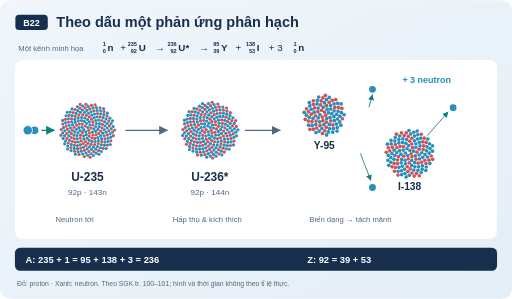
t = 0.00 s
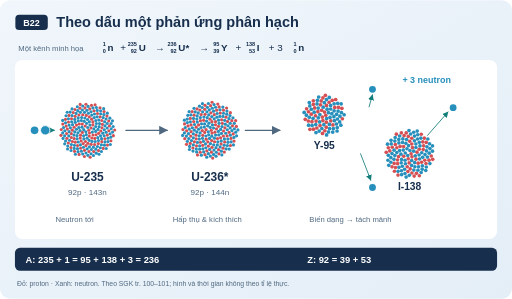
t = 0.90 s
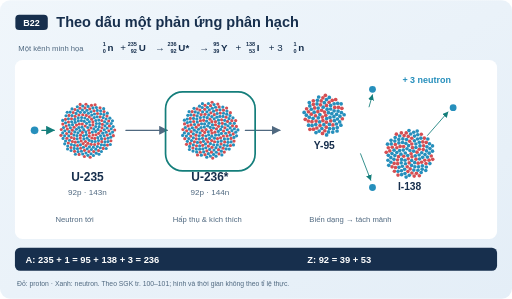
t = 1.86 s
t = 2.90 s: frame unchanged from t = 1.86 s, image omitted
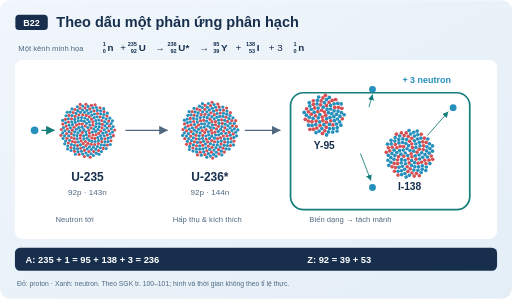
t = 3.93 s
t = 4.97 s: frame unchanged from t = 3.93 s, image omitted

The animated SVG that drew these frames (rendered in a browser with its animation timeline set to each time). Animation: 4 SMIL elements (animate=3,animateMotion=1); one cycle of 6.00 s, repeats indefinitely.

<svg xmlns="http://www.w3.org/2000/svg" viewBox="0 0 1200 700" role="img" aria-labelledby="title desc"><title id="title">Theo dấu một phản ứng phân hạch</title><desc id="desc"> Đỏ: proton · Xanh: neutron. Theo SGK tr. 100–101; hình và thời gian không theo tỉ lệ thực.</desc><defs><marker id="arrow" viewBox="0 0 10 10" refX="9" refY="5" markerWidth="7" markerHeight="7" orient="auto-start-reverse"><path d="M 0 0 L 10 5 L 0 10 z" fill="context-stroke"/></marker><linearGradient id="bg" x2="1" y2="1"><stop stop-color="#f0f6fb"/><stop offset="1" stop-color="#e4eef7"/></linearGradient></defs><style>@media(prefers-reduced-motion:reduce){.motion-guide{display:none}}</style><g font-family="Arial, sans-serif"><rect x="0" y="0" width="1200" height="700" rx="24" fill="url(#bg)" stroke="none"/><rect x="36" y="34" width="76" height="36" rx="9" fill="#172f4d" stroke="none"/><text x="74" y="60" font-size="21" fill="#fff" font-weight="700" text-anchor="middle">B22</text><text x="132" y="62" font-size="34" fill="#172f4d" font-weight="700" text-anchor="start">Theo dấu một phản ứng phân hạch</text><text x="40" y="103" font-size="19" fill="#506980" font-weight="400" text-anchor="start"></text><rect x="35" y="140" width="1130" height="420" rx="18" fill="#fff" stroke="none"/><circle cx="207.95" cy="305.0" r="3.67" fill="#d54f53" opacity="1"/><circle cx="222.18" cy="323.94" r="3.67" fill="#d54f53" opacity="1"/><circle cx="201.5" cy="340.86" r="3.67" fill="#d54f53" opacity="1"/><circle cx="169.63" cy="331.31" r="3.67" fill="#d54f53" opacity="1"/><circle cx="155.08" cy="295.16" r="3.67" fill="#d54f53" opacity="1"/><circle cx="175.66" cy="256.29" r="3.67" fill="#d54f53" opacity="1"/><circle cx="222.92" cy="245.36" r="3.67" fill="#d54f53" opacity="1"/><circle cx="215.27" cy="322.93" r="3.67" fill="#d54f53" opacity="1"/><circle cx="194.9" cy="336.14" r="3.67" fill="#d54f53" opacity="1"/><circle cx="167.22" cy="322.01" r="3.67" fill="#d54f53" opacity="1"/><circle cx="160.45" cy="285.59" r="3.67" fill="#d54f53" opacity="1"/><circle cx="187.45" cy="253.05" r="3.67" fill="#d54f53" opacity="1"/><circle cx="234.41" cy="252.21" r="3.67" fill="#d54f53" opacity="1"/><circle cx="209.24" cy="318.51" r="3.67" fill="#d54f53" opacity="1"/><circle cx="190.3" cy="330.08" r="3.67" fill="#d54f53" opacity="1"/><circle cx="167.22" cy="312.92" r="3.67" fill="#d54f53" opacity="1"/><circle cx="167.59" cy="277.88" r="3.67" fill="#d54f53" opacity="1"/><circle cx="199.24" cy="252.59" r="3.67" fill="#d54f53" opacity="1"/><circle cx="243.79" cy="261.18" r="3.67" fill="#d54f53" opacity="1"/><circle cx="268.79" cy="304.23" r="3.67" fill="#d54f53" opacity="1"/><circle cx="188.11" cy="323.26" r="3.67" fill="#d54f53" opacity="1"/><circle cx="169.45" cy="304.65" r="3.67" fill="#d54f53" opacity="1"/><circle cx="175.96" cy="272.36" r="3.67" fill="#d54f53" opacity="1"/><circle cx="210.4" cy="254.76" r="3.67" fill="#d54f53" opacity="1"/><circle cx="250.71" cy="271.69" r="3.67" fill="#d54f53" opacity="1"/><circle cx="265.7" cy="317.58" r="3.67" fill="#d54f53" opacity="1"/><circle cx="188.74" cy="316.31" r="3.67" fill="#d54f53" opacity="1"/><circle cx="173.62" cy="297.78" r="3.67" fill="#d54f53" opacity="1"/><circle cx="184.96" cy="269.22" r="3.67" fill="#d54f53" opacity="1"/><circle cx="220.33" cy="259.26" r="3.67" fill="#d54f53" opacity="1"/><circle cx="254.92" cy="283.1" r="3.67" fill="#d54f53" opacity="1"/><circle cx="259.89" cy="329.56" r="3.67" fill="#d54f53" opacity="1"/><circle cx="193.11" cy="309.91" r="3.67" fill="#d54f53" opacity="1"/><circle cx="179.27" cy="292.81" r="3.67" fill="#d54f53" opacity="1"/><circle cx="193.94" cy="268.49" r="3.67" fill="#d54f53" opacity="1"/><circle cx="228.56" cy="265.69" r="3.67" fill="#d54f53" opacity="1"/><circle cx="256.38" cy="294.75" r="3.67" fill="#d54f53" opacity="1"/><circle cx="251.8" cy="339.64" r="3.67" fill="#d54f53" opacity="1"/><circle cx="211.32" cy="368.21" r="3.67" fill="#d54f53" opacity="1"/><circle cx="185.9" cy="290.2" r="3.67" fill="#d54f53" opacity="1"/><circle cx="202.28" cy="270.05" r="3.67" fill="#d54f53" opacity="1"/><circle cx="234.7" cy="273.51" r="3.67" fill="#d54f53" opacity="1"/><circle cx="255.18" cy="305.98" r="3.67" fill="#d54f53" opacity="1"/><circle cx="241.97" cy="347.39" r="3.67" fill="#d54f53" opacity="1"/><circle cx="197.81" cy="366.29" r="3.67" fill="#d54f53" opacity="1"/><circle cx="192.89" cy="290.49" r="3.67" fill="#d54f53" opacity="1"/><circle cx="209.37" cy="273.65" r="3.67" fill="#d54f53" opacity="1"/><circle cx="238.54" cy="282.15" r="3.67" fill="#d54f53" opacity="1"/><circle cx="251.55" cy="316.19" r="3.67" fill="#d54f53" opacity="1"/><circle cx="231.02" cy="352.54" r="3.67" fill="#d54f53" opacity="1"/><circle cx="185.43" cy="361.56" r="3.67" fill="#d54f53" opacity="1"/><circle cx="199.73" cy="294.85" r="3.67" fill="#d54f53" opacity="1"/><circle cx="214.68" cy="278.89" r="3.67" fill="#d54f53" opacity="1"/><circle cx="239.98" cy="290.96" r="3.67" fill="#d54f53" opacity="1"/><circle cx="245.88" cy="324.86" r="3.67" fill="#d54f53" opacity="1"/><circle cx="219.61" cy="354.97" r="3.67" fill="#d54f53" opacity="1"/><circle cx="174.74" cy="354.39" r="3.67" fill="#d54f53" opacity="1"/><circle cx="142.86" cy="316.77" r="3.67" fill="#d54f53" opacity="1"/><circle cx="217.67" cy="285.29" r="3.67" fill="#d54f53" opacity="1"/><circle cx="239.08" cy="299.31" r="3.67" fill="#d54f53" opacity="1"/><circle cx="238.65" cy="331.59" r="3.67" fill="#d54f53" opacity="1"/><circle cx="208.39" cy="354.72" r="3.67" fill="#d54f53" opacity="1"/><circle cx="166.22" cy="345.31" r="3.67" fill="#d54f53" opacity="1"/><circle cx="143.6" cy="303.21" r="3.67" fill="#d54f53" opacity="1"/><circle cx="217.73" cy="292.33" r="3.67" fill="#d54f53" opacity="1"/><circle cx="236.06" cy="306.59" r="3.67" fill="#d54f53" opacity="1"/><circle cx="230.42" cy="336.08" r="3.67" fill="#d54f53" opacity="1"/><circle cx="197.98" cy="351.99" r="3.67" fill="#d54f53" opacity="1"/><circle cx="160.19" cy="334.9" r="3.67" fill="#d54f53" opacity="1"/><circle cx="147.23" cy="290.52" r="3.67" fill="#d54f53" opacity="1"/><circle cx="213.26" cy="299.74" r="3.67" fill="#d54f53" opacity="1"/><circle cx="231.25" cy="312.19" r="3.67" fill="#d54f53" opacity="1"/><circle cx="221.83" cy="338.2" r="3.67" fill="#d54f53" opacity="1"/><circle cx="188.93" cy="347.1" r="3.67" fill="#d54f53" opacity="1"/><circle cx="156.81" cy="323.8" r="3.67" fill="#d54f53" opacity="1"/><circle cx="153.42" cy="279.31" r="3.67" fill="#d54f53" opacity="1"/><circle cx="187.92" cy="244.39" r="3.67" fill="#d54f53" opacity="1"/><circle cx="225.07" cy="315.55" r="3.67" fill="#d54f53" opacity="1"/><circle cx="213.52" cy="337.96" r="3.67" fill="#d54f53" opacity="1"/><circle cx="181.68" cy="340.5" r="3.67" fill="#d54f53" opacity="1"/><circle cx="156.11" cy="312.67" r="3.67" fill="#d54f53" opacity="1"/><circle cx="161.7" cy="270.09" r="3.67" fill="#d54f53" opacity="1"/><circle cx="201.44" cy="243.96" r="3.67" fill="#d54f53" opacity="1"/><circle cx="217.97" cy="315.93" r="3.67" fill="#d54f53" opacity="1"/><circle cx="206.11" cy="335.52" r="3.67" fill="#d54f53" opacity="1"/><circle cx="176.58" cy="332.74" r="3.67" fill="#d54f53" opacity="1"/><circle cx="157.95" cy="302.13" r="3.67" fill="#d54f53" opacity="1"/><circle cx="171.5" cy="263.23" r="3.67" fill="#d54f53" opacity="1"/><circle cx="214.33" cy="246.48" r="3.67" fill="#d54f53" opacity="1"/><circle cx="209.75" cy="311.2" r="3.67" fill="#d54f53" opacity="1"/><circle cx="200.24" cy="331.14" r="3.67" fill="#d54f53" opacity="1"/><circle cx="173.8" cy="324.42" r="3.67" fill="#d54f53" opacity="1"/><circle cx="162.03" cy="292.77" r="3.67" fill="#268fbc" opacity="1"/><circle cx="182.21" cy="258.94" r="3.67" fill="#268fbc" opacity="1"/><circle cx="225.97" cy="251.65" r="3.67" fill="#268fbc" opacity="1"/><circle cx="263.62" cy="282.78" r="3.67" fill="#268fbc" opacity="1"/><circle cx="196.55" cy="325.2" r="3.67" fill="#268fbc" opacity="1"/><circle cx="173.39" cy="316.19" r="3.67" fill="#268fbc" opacity="1"/><circle cx="167.96" cy="285.07" r="3.67" fill="#268fbc" opacity="1"/><circle cx="193.17" cy="257.31" r="3.67" fill="#268fbc" opacity="1"/><circle cx="235.81" cy="259.07" r="3.67" fill="#268fbc" opacity="1"/><circle cx="265.21" cy="296.15" r="3.67" fill="#268fbc" opacity="1"/><circle cx="195.86" cy="318.01" r="3.67" fill="#268fbc" opacity="1"/><circle cx="175.27" cy="308.71" r="3.67" fill="#268fbc" opacity="1"/><circle cx="175.22" cy="279.4" r="3.67" fill="#268fbc" opacity="1"/><circle cx="203.75" cy="258.25" r="3.67" fill="#268fbc" opacity="1"/><circle cx="243.45" cy="268.2" r="3.67" fill="#268fbc" opacity="1"/><circle cx="263.82" cy="309.16" r="3.67" fill="#268fbc" opacity="1"/><circle cx="201.23" cy="308.45" r="3.67" fill="#268fbc" opacity="1"/><circle cx="179.21" cy="302.61" r="3.67" fill="#268fbc" opacity="1"/><circle cx="183.21" cy="276.0" r="3.67" fill="#268fbc" opacity="1"/><circle cx="213.35" cy="261.51" r="3.67" fill="#268fbc" opacity="1"/><circle cx="248.6" cy="278.45" r="3.67" fill="#268fbc" opacity="1"/><circle cx="259.68" cy="321.14" r="3.67" fill="#268fbc" opacity="1"/><circle cx="232.14" cy="361.21" r="3.67" fill="#268fbc" opacity="1"/><circle cx="184.92" cy="298.59" r="3.67" fill="#268fbc" opacity="1"/><circle cx="191.3" cy="274.97" r="3.67" fill="#268fbc" opacity="1"/><circle cx="221.45" cy="266.74" r="3.67" fill="#268fbc" opacity="1"/><circle cx="251.13" cy="289.16" r="3.67" fill="#268fbc" opacity="1"/><circle cx="253.17" cy="331.53" r="3.67" fill="#268fbc" opacity="1"/><circle cx="219.01" cy="363.93" r="3.67" fill="#268fbc" opacity="1"/><circle cx="192.23" cy="297.6" r="3.67" fill="#268fbc" opacity="1"/><circle cx="198.83" cy="276.28" r="3.67" fill="#268fbc" opacity="1"/><circle cx="227.64" cy="273.45" r="3.67" fill="#268fbc" opacity="1"/><circle cx="251.09" cy="299.71" r="3.67" fill="#268fbc" opacity="1"/><circle cx="244.77" cy="339.87" r="3.67" fill="#268fbc" opacity="1"/><circle cx="206.0" cy="363.66" r="3.67" fill="#268fbc" opacity="1"/><circle cx="158.39" cy="348.75" r="3.67" fill="#268fbc" opacity="1"/><circle cx="205.12" cy="279.78" r="3.67" fill="#268fbc" opacity="1"/><circle cx="231.63" cy="281.08" r="3.67" fill="#268fbc" opacity="1"/><circle cx="248.66" cy="309.48" r="3.67" fill="#268fbc" opacity="1"/><circle cx="235.06" cy="345.83" r="3.67" fill="#268fbc" opacity="1"/><circle cx="193.77" cy="360.58" r="3.67" fill="#268fbc" opacity="1"/><circle cx="151.62" cy="336.8" r="3.67" fill="#268fbc" opacity="1"/><circle cx="209.44" cy="285.25" r="3.67" fill="#268fbc" opacity="1"/><circle cx="233.25" cy="288.99" r="3.67" fill="#268fbc" opacity="1"/><circle cx="244.15" cy="317.91" r="3.67" fill="#268fbc" opacity="1"/><circle cx="224.66" cy="349.25" r="3.67" fill="#268fbc" opacity="1"/><circle cx="182.91" cy="355.01" r="3.67" fill="#268fbc" opacity="1"/><circle cx="147.79" cy="324.02" r="3.67" fill="#268fbc" opacity="1"/><circle cx="210.73" cy="292.75" r="3.67" fill="#268fbc" opacity="1"/><circle cx="232.5" cy="296.52" r="3.67" fill="#268fbc" opacity="1"/><circle cx="238.02" cy="324.57" r="3.67" fill="#268fbc" opacity="1"/><circle cx="214.22" cy="350.08" r="3.67" fill="#268fbc" opacity="1"/><circle cx="173.94" cy="347.4" r="3.67" fill="#268fbc" opacity="1"/><circle cx="146.94" cy="311.09" r="3.67" fill="#268fbc" opacity="1"/><circle cx="157.54" cy="262.57" r="3.67" fill="#268fbc" opacity="1"/><circle cx="229.44" cy="302.98" r="3.67" fill="#268fbc" opacity="1"/><circle cx="230.8" cy="329.1" r="3.67" fill="#268fbc" opacity="1"/><circle cx="204.36" cy="348.48" r="3.67" fill="#268fbc" opacity="1"/><circle cx="167.21" cy="338.29" r="3.67" fill="#268fbc" opacity="1"/><circle cx="148.95" cy="298.7" r="3.67" fill="#268fbc" opacity="1"/><circle cx="168.82" cy="254.83" r="3.67" fill="#268fbc" opacity="1"/><circle cx="224.19" cy="307.58" r="3.67" fill="#268fbc" opacity="1"/><circle cx="223.11" cy="331.3" r="3.67" fill="#268fbc" opacity="1"/><circle cx="195.66" cy="344.71" r="3.67" fill="#268fbc" opacity="1"/><circle cx="162.96" cy="328.28" r="3.67" fill="#268fbc" opacity="1"/><circle cx="153.55" cy="287.47" r="3.67" fill="#268fbc" opacity="1"/><circle cx="181.17" cy="249.94" r="3.67" fill="#268fbc" opacity="1"/><circle cx="216.43" cy="309.18" r="3.67" fill="#268fbc" opacity="1"/><circle cx="215.62" cy="331.08" r="3.67" fill="#268fbc" opacity="1"/><circle cx="188.59" cy="339.19" r="3.67" fill="#268fbc" opacity="1"/><circle cx="161.26" cy="318.02" r="3.67" fill="#268fbc" opacity="1"/><circle cx="160.33" cy="277.94" r="3.67" fill="#268fbc" opacity="1"/><circle cx="193.91" cy="247.99" r="3.67" fill="#268fbc" opacity="1"/><circle cx="242.95" cy="254.23" r="3.67" fill="#268fbc" opacity="1"/><circle cx="209.03" cy="328.46" r="3.67" fill="#268fbc" opacity="1"/><circle cx="183.56" cy="332.41" r="3.67" fill="#268fbc" opacity="1"/><circle cx="162.03" cy="308.14" r="3.67" fill="#268fbc" opacity="1"/><circle cx="168.79" cy="270.51" r="3.67" fill="#268fbc" opacity="1"/><circle cx="206.37" cy="248.93" r="3.67" fill="#268fbc" opacity="1"/><circle cx="251.6" cy="264.75" r="3.67" fill="#268fbc" opacity="1"/><circle cx="204.15" cy="323.42" r="3.67" fill="#268fbc" opacity="1"/><circle cx="180.81" cy="324.99" r="3.67" fill="#268fbc" opacity="1"/><circle cx="165.05" cy="299.23" r="3.67" fill="#268fbc" opacity="1"/><circle cx="178.34" cy="265.46" r="3.67" fill="#268fbc" opacity="1"/><circle cx="217.88" cy="252.53" r="3.67" fill="#268fbc" opacity="1"/><circle cx="257.51" cy="276.59" r="3.67" fill="#268fbc" opacity="1"/><circle cx="202.24" cy="315.28" r="3.67" fill="#268fbc" opacity="1"/><circle cx="180.5" cy="317.57" r="3.67" fill="#268fbc" opacity="1"/><circle cx="169.94" cy="291.81" r="3.67" fill="#268fbc" opacity="1"/><circle cx="188.35" cy="262.92" r="3.67" fill="#268fbc" opacity="1"/><circle cx="227.91" cy="258.44" r="3.67" fill="#268fbc" opacity="1"/><circle cx="260.53" cy="289.06" r="3.67" fill="#268fbc" opacity="1"/><circle cx="258.65" cy="338.22" r="3.67" fill="#268fbc" opacity="1"/><circle cx="182.7" cy="310.88" r="3.67" fill="#268fbc" opacity="1"/><circle cx="176.24" cy="286.31" r="3.67" fill="#268fbc" opacity="1"/><circle cx="198.18" cy="262.87" r="3.67" fill="#268fbc" opacity="1"/><circle cx="235.98" cy="266.18" r="3.67" fill="#268fbc" opacity="1"/><circle cx="260.67" cy="301.48" r="3.67" fill="#268fbc" opacity="1"/><circle cx="248.96" cy="347.7" r="3.67" fill="#268fbc" opacity="1"/><circle cx="187.55" cy="305.72" r="3.67" fill="#268fbc" opacity="1"/><circle cx="183.37" cy="283.05" r="3.67" fill="#268fbc" opacity="1"/><circle cx="207.23" cy="265.13" r="3.67" fill="#268fbc" opacity="1"/><circle cx="241.77" cy="275.21" r="3.67" fill="#268fbc" opacity="1"/><circle cx="258.08" cy="313.2" r="3.67" fill="#268fbc" opacity="1"/><circle cx="237.73" cy="354.58" r="3.67" fill="#268fbc" opacity="1"/><circle cx="196.28" cy="303.46" r="3.67" fill="#268fbc" opacity="1"/><circle cx="190.68" cy="282.24" r="3.67" fill="#268fbc" opacity="1"/><circle cx="214.95" cy="269.37" r="3.67" fill="#268fbc" opacity="1"/><circle cx="245.12" cy="284.9" r="3.67" fill="#268fbc" opacity="1"/><circle cx="253.07" cy="323.63" r="3.67" fill="#268fbc" opacity="1"/><circle cx="225.63" cy="358.64" r="3.67" fill="#268fbc" opacity="1"/><circle cx="176.72" cy="361.11" r="3.67" fill="#268fbc" opacity="1"/><circle cx="197.46" cy="284.03" r="3.67" fill="#268fbc" opacity="1"/><circle cx="220.86" cy="275.17" r="3.67" fill="#268fbc" opacity="1"/><circle cx="245.97" cy="294.62" r="3.67" fill="#268fbc" opacity="1"/><circle cx="246.08" cy="332.27" r="3.67" fill="#268fbc" opacity="1"/><circle cx="213.33" cy="359.84" r="3.67" fill="#268fbc" opacity="1"/><circle cx="166.49" cy="352.31" r="3.67" fill="#268fbc" opacity="1"/><circle cx="202.89" cy="288.7" r="3.67" fill="#268fbc" opacity="1"/><circle cx="224.61" cy="281.96" r="3.67" fill="#268fbc" opacity="1"/><circle cx="244.48" cy="303.75" r="3.67" fill="#268fbc" opacity="1"/><circle cx="237.63" cy="338.76" r="3.67" fill="#268fbc" opacity="1"/><circle cx="201.5" cy="358.27" r="3.67" fill="#268fbc" opacity="1"/><circle cx="158.7" cy="341.76" r="3.67" fill="#268fbc" opacity="1"/><circle cx="205.58" cy="298.42" r="3.67" fill="#268fbc" opacity="1"/><circle cx="225.9" cy="289.14" r="3.67" fill="#268fbc" opacity="1"/><circle cx="240.89" cy="311.71" r="3.67" fill="#268fbc" opacity="1"/><circle cx="228.32" cy="342.87" r="3.67" fill="#268fbc" opacity="1"/><circle cx="190.74" cy="354.19" r="3.67" fill="#268fbc" opacity="1"/><circle cx="153.64" cy="330.11" r="3.67" fill="#268fbc" opacity="1"/><circle cx="146.89" cy="281.83" r="3.67" fill="#268fbc" opacity="1"/><circle cx="224.51" cy="295.99" r="3.67" fill="#268fbc" opacity="1"/><circle cx="235.63" cy="317.99" r="3.67" fill="#268fbc" opacity="1"/><circle cx="218.78" cy="344.52" r="3.67" fill="#268fbc" opacity="1"/><circle cx="181.59" cy="348.0" r="3.67" fill="#268fbc" opacity="1"/><circle cx="151.41" cy="318.02" r="3.67" fill="#268fbc" opacity="1"/><circle cx="154.74" cy="270.93" r="3.67" fill="#268fbc" opacity="1"/><circle cx="219.98" cy="301.71" r="3.67" fill="#268fbc" opacity="1"/><circle cx="229.19" cy="322.18" r="3.67" fill="#268fbc" opacity="1"/><circle cx="209.64" cy="343.78" r="3.67" fill="#268fbc" opacity="1"/><circle cx="174.46" cy="340.18" r="3.67" fill="#268fbc" opacity="1"/><circle cx="151.96" cy="306.16" r="3.67" fill="#268fbc" opacity="1"/><circle cx="164.54" cy="262.31" r="3.67" fill="#268fbc" opacity="1"/><circle cx="81" cy="305" r="9" fill="#268fbc" opacity="1"/><path d="M 98 305 L 127 305" stroke="#147e7b" stroke-width="3" fill="none" stroke-linecap="round" marker-end="url(#arrow)"/><text x="205" y="425" font-size="28" fill="#172f4d" font-weight="700" text-anchor="middle">U-235</text><text x="205" y="457" font-size="19" fill="#506980" font-weight="400" text-anchor="middle">92p · 143n</text><path d="M 295 305 L 392 305" stroke="#506980" stroke-width="3" fill="none" stroke-linecap="round" marker-end="url(#arrow)"/><circle cx="495.04" cy="305.0" r="3.78" fill="#d54f53" opacity="1"/><circle cx="509.68" cy="324.49" r="3.78" fill="#d54f53" opacity="1"/><circle cx="488.4" cy="341.91" r="3.78" fill="#d54f53" opacity="1"/><circle cx="455.6" cy="332.07" r="3.78" fill="#d54f53" opacity="1"/><circle cx="440.63" cy="294.88" r="3.78" fill="#d54f53" opacity="1"/><circle cx="461.81" cy="254.88" r="3.78" fill="#d54f53" opacity="1"/><circle cx="510.44" cy="243.63" r="3.78" fill="#d54f53" opacity="1"/><circle cx="496.57" cy="284.68" r="3.78" fill="#d54f53" opacity="1"/><circle cx="521.07" cy="288.53" r="3.78" fill="#d54f53" opacity="1"/><circle cx="532.29" cy="318.29" r="3.78" fill="#d54f53" opacity="1"/><circle cx="512.24" cy="350.53" r="3.78" fill="#d54f53" opacity="1"/><circle cx="469.27" cy="356.47" r="3.78" fill="#d54f53" opacity="1"/><circle cx="433.13" cy="324.57" r="3.78" fill="#d54f53" opacity="1"/><circle cx="479.76" cy="310.05" r="3.78" fill="#d54f53" opacity="1"/><circle cx="465.53" cy="292.45" r="3.78" fill="#d54f53" opacity="1"/><circle cx="480.62" cy="267.43" r="3.78" fill="#d54f53" opacity="1"/><circle cx="516.24" cy="264.55" r="3.78" fill="#d54f53" opacity="1"/><circle cx="544.88" cy="294.45" r="3.78" fill="#d54f53" opacity="1"/><circle cx="540.16" cy="340.64" r="3.78" fill="#d54f53" opacity="1"/><circle cx="498.5" cy="370.04" r="3.78" fill="#d54f53" opacity="1"/><circle cx="496.15" cy="329.14" r="3.78" fill="#d54f53" opacity="1"/><circle cx="469.93" cy="333.21" r="3.78" fill="#d54f53" opacity="1"/><circle cx="447.78" cy="308.23" r="3.78" fill="#d54f53" opacity="1"/><circle cx="454.74" cy="269.5" r="3.78" fill="#d54f53" opacity="1"/><circle cx="493.41" cy="247.3" r="3.78" fill="#d54f53" opacity="1"/><circle cx="539.95" cy="263.58" r="3.78" fill="#d54f53" opacity="1"/><circle cx="505.1" cy="291.97" r="3.78" fill="#d54f53" opacity="1"/><circle cx="523.96" cy="306.63" r="3.78" fill="#d54f53" opacity="1"/><circle cx="518.16" cy="336.98" r="3.78" fill="#d54f53" opacity="1"/><circle cx="484.77" cy="353.35" r="3.78" fill="#d54f53" opacity="1"/><circle cx="445.89" cy="335.77" r="3.78" fill="#d54f53" opacity="1"/><circle cx="432.55" cy="290.1" r="3.78" fill="#d54f53" opacity="1"/><circle cx="483.03" cy="303.41" r="3.78" fill="#d54f53" opacity="1"/><circle cx="477.26" cy="281.58" r="3.78" fill="#d54f53" opacity="1"/><circle cx="502.24" cy="268.34" r="3.78" fill="#d54f53" opacity="1"/><circle cx="533.28" cy="284.32" r="3.78" fill="#d54f53" opacity="1"/><circle cx="541.47" cy="324.17" r="3.78" fill="#d54f53" opacity="1"/><circle cx="513.23" cy="360.2" r="3.78" fill="#d54f53" opacity="1"/><circle cx="462.9" cy="362.74" r="3.78" fill="#d54f53" opacity="1"/><circle cx="483.3" cy="325.78" r="3.78" fill="#d54f53" opacity="1"/><circle cx="459.48" cy="316.52" r="3.78" fill="#d54f53" opacity="1"/><circle cx="453.88" cy="284.49" r="3.78" fill="#d54f53" opacity="1"/><circle cx="479.83" cy="255.93" r="3.78" fill="#d54f53" opacity="1"/><circle cx="523.71" cy="257.74" r="3.78" fill="#d54f53" opacity="1"/><circle cx="553.96" cy="295.9" r="3.78" fill="#d54f53" opacity="1"/><circle cx="507.42" cy="301.61" r="3.78" fill="#d54f53" opacity="1"/><circle cx="516.89" cy="322.68" r="3.78" fill="#d54f53" opacity="1"/><circle cx="496.78" cy="344.9" r="3.78" fill="#d54f53" opacity="1"/><circle cx="460.57" cy="341.2" r="3.78" fill="#d54f53" opacity="1"/><circle cx="437.42" cy="306.19" r="3.78" fill="#d54f53" opacity="1"/><circle cx="450.36" cy="261.07" r="3.78" fill="#d54f53" opacity="1"/><circle cx="496.97" cy="239.26" r="3.78" fill="#d54f53" opacity="1"/><circle cx="492.13" cy="279.04" r="3.78" fill="#d54f53" opacity="1"/><circle cx="519.4" cy="280.39" r="3.78" fill="#d54f53" opacity="1"/><circle cx="536.93" cy="309.61" r="3.78" fill="#d54f53" opacity="1"/><circle cx="522.93" cy="347.02" r="3.78" fill="#d54f53" opacity="1"/><circle cx="480.44" cy="362.2" r="3.78" fill="#d54f53" opacity="1"/><circle cx="437.07" cy="337.73" r="3.78" fill="#d54f53" opacity="1"/><circle cx="475.27" cy="316.64" r="3.78" fill="#d54f53" opacity="1"/><circle cx="459.7" cy="297.57" r="3.78" fill="#d54f53" opacity="1"/><circle cx="471.37" cy="268.18" r="3.78" fill="#d54f53" opacity="1"/><circle cx="507.78" cy="257.93" r="3.78" fill="#d54f53" opacity="1"/><circle cx="543.37" cy="282.47" r="3.78" fill="#d54f53" opacity="1"/><circle cx="548.49" cy="330.27" r="3.78" fill="#d54f53" opacity="1"/><circle cx="503.77" cy="309.3" r="3.78" fill="#d54f53" opacity="1"/><circle cx="502.93" cy="331.84" r="3.78" fill="#d54f53" opacity="1"/><circle cx="475.12" cy="340.18" r="3.78" fill="#d54f53" opacity="1"/><circle cx="446.99" cy="318.4" r="3.78" fill="#d54f53" opacity="1"/><circle cx="446.03" cy="277.15" r="3.78" fill="#d54f53" opacity="1"/><circle cx="480.59" cy="246.34" r="3.78" fill="#d54f53" opacity="1"/><circle cx="531.06" cy="252.76" r="3.78" fill="#d54f53" opacity="1"/><circle cx="505.04" cy="284.72" r="3.78" fill="#d54f53" opacity="1"/><circle cx="527.07" cy="299.15" r="3.78" fill="#d54f53" opacity="1"/><circle cx="526.62" cy="332.36" r="3.78" fill="#d54f53" opacity="1"/><circle cx="495.49" cy="356.17" r="3.78" fill="#d54f53" opacity="1"/><circle cx="452.1" cy="346.48" r="3.78" fill="#d54f53" opacity="1"/><circle cx="428.81" cy="303.15" r="3.78" fill="#d54f53" opacity="1"/><circle cx="474.04" cy="305.74" r="3.78" fill="#d54f53" opacity="1"/><circle cx="469.74" cy="282.41" r="3.78" fill="#d54f53" opacity="1"/><circle cx="494.3" cy="263.97" r="3.78" fill="#d54f53" opacity="1"/><circle cx="529.84" cy="274.35" r="3.78" fill="#d54f53" opacity="1"/><circle cx="546.62" cy="313.44" r="3.78" fill="#d54f53" opacity="1"/><circle cx="525.69" cy="356.02" r="3.78" fill="#d54f53" opacity="1"/><circle cx="496.89" cy="311.38" r="3.78" fill="#d54f53" opacity="1"/><circle cx="487.11" cy="331.9" r="3.78" fill="#d54f53" opacity="1"/><circle cx="459.89" cy="324.99" r="3.78" fill="#d54f53" opacity="1"/><circle cx="447.78" cy="292.42" r="3.78" fill="#d54f53" opacity="1"/><circle cx="468.55" cy="257.61" r="3.78" fill="#d54f53" opacity="1"/><circle cx="513.58" cy="250.1" r="3.78" fill="#d54f53" opacity="1"/><circle cx="552.33" cy="282.14" r="3.78" fill="#d54f53" opacity="1"/><circle cx="512.08" cy="295.72" r="3.78" fill="#d54f53" opacity="1"/><circle cx="523.52" cy="318.37" r="3.78" fill="#d54f53" opacity="1"/><circle cx="506.18" cy="345.67" r="3.78" fill="#268fbc" opacity="1"/><circle cx="467.91" cy="349.25" r="3.78" fill="#268fbc" opacity="1"/><circle cx="436.85" cy="318.39" r="3.78" fill="#268fbc" opacity="1"/><circle cx="440.28" cy="269.94" r="3.78" fill="#268fbc" opacity="1"/><circle cx="478.86" cy="297.38" r="3.78" fill="#268fbc" opacity="1"/><circle cx="485.65" cy="275.45" r="3.78" fill="#268fbc" opacity="1"/><circle cx="515.3" cy="272.54" r="3.78" fill="#268fbc" opacity="1"/><circle cx="539.43" cy="299.56" r="3.78" fill="#268fbc" opacity="1"/><circle cx="532.93" cy="340.88" r="3.78" fill="#268fbc" opacity="1"/><circle cx="493.03" cy="365.37" r="3.78" fill="#268fbc" opacity="1"/><circle cx="444.03" cy="350.02" r="3.78" fill="#268fbc" opacity="1"/><circle cx="474.62" cy="323.79" r="3.78" fill="#268fbc" opacity="1"/><circle cx="455.42" cy="304.64" r="3.78" fill="#268fbc" opacity="1"/><circle cx="462.12" cy="271.41" r="3.78" fill="#268fbc" opacity="1"/><circle cx="497.55" cy="253.3" r="3.78" fill="#268fbc" opacity="1"/><circle cx="539.03" cy="270.73" r="3.78" fill="#268fbc" opacity="1"/><circle cx="554.47" cy="317.94" r="3.78" fill="#268fbc" opacity="1"/><circle cx="511.74" cy="307.66" r="3.78" fill="#268fbc" opacity="1"/><circle cx="510.64" cy="332.06" r="3.78" fill="#268fbc" opacity="1"/><circle cx="482.39" cy="345.87" r="3.78" fill="#268fbc" opacity="1"/><circle cx="448.74" cy="328.96" r="3.78" fill="#268fbc" opacity="1"/><circle cx="439.05" cy="286.97" r="3.78" fill="#268fbc" opacity="1"/><circle cx="467.48" cy="248.34" r="3.78" fill="#268fbc" opacity="1"/><circle cx="486.58" cy="294.56" r="3.78" fill="#268fbc" opacity="1"/><circle cx="501.96" cy="278.13" r="3.78" fill="#268fbc" opacity="1"/><circle cx="527.99" cy="290.55" r="3.78" fill="#268fbc" opacity="1"/><circle cx="534.07" cy="325.44" r="3.78" fill="#268fbc" opacity="1"/><circle cx="507.04" cy="356.42" r="3.78" fill="#268fbc" opacity="1"/><circle cx="460.87" cy="355.83" r="3.78" fill="#268fbc" opacity="1"/><circle cx="428.05" cy="317.11" r="3.78" fill="#268fbc" opacity="1"/><circle cx="469.06" cy="311.05" r="3.78" fill="#268fbc" opacity="1"/><circle cx="462.4" cy="285.77" r="3.78" fill="#268fbc" opacity="1"/><circle cx="484.98" cy="261.65" r="3.78" fill="#268fbc" opacity="1"/><circle cx="523.88" cy="265.06" r="3.78" fill="#268fbc" opacity="1"/><circle cx="549.28" cy="301.38" r="3.78" fill="#268fbc" opacity="1"/><circle cx="537.24" cy="348.94" r="3.78" fill="#268fbc" opacity="1"/><circle cx="505.34" cy="316.25" r="3.78" fill="#268fbc" opacity="1"/><circle cx="493.15" cy="336.4" r="3.78" fill="#268fbc" opacity="1"/><circle cx="462.75" cy="333.55" r="3.78" fill="#268fbc" opacity="1"/><circle cx="443.58" cy="302.05" r="3.78" fill="#268fbc" opacity="1"/><circle cx="457.53" cy="262.01" r="3.78" fill="#268fbc" opacity="1"/><circle cx="501.6" cy="244.78" r="3.78" fill="#268fbc" opacity="1"/><circle cx="492.59" cy="298.23" r="3.78" fill="#268fbc" opacity="1"/><circle cx="513.51" cy="288.68" r="3.78" fill="#268fbc" opacity="1"/><circle cx="528.94" cy="311.91" r="3.78" fill="#268fbc" opacity="1"/><circle cx="516.0" cy="343.97" r="3.78" fill="#268fbc" opacity="1"/><circle cx="477.33" cy="355.62" r="3.78" fill="#268fbc" opacity="1"/><circle cx="439.15" cy="330.84" r="3.78" fill="#268fbc" opacity="1"/><circle cx="432.21" cy="281.16" r="3.78" fill="#268fbc" opacity="1"/><circle cx="471.33" cy="298.41" r="3.78" fill="#268fbc" opacity="1"/><circle cx="477.9" cy="274.1" r="3.78" fill="#268fbc" opacity="1"/><circle cx="508.93" cy="265.63" r="3.78" fill="#268fbc" opacity="1"/><circle cx="539.48" cy="288.7" r="3.78" fill="#268fbc" opacity="1"/><circle cx="541.57" cy="332.3" r="3.78" fill="#268fbc" opacity="1"/><circle cx="506.42" cy="365.64" r="3.78" fill="#268fbc" opacity="1"/><circle cx="496.36" cy="318.9" r="3.78" fill="#268fbc" opacity="1"/><circle cx="476.87" cy="330.81" r="3.78" fill="#268fbc" opacity="1"/><circle cx="453.12" cy="313.15" r="3.78" fill="#268fbc" opacity="1"/><circle cx="453.5" cy="277.09" r="3.78" fill="#268fbc" opacity="1"/><circle cx="486.08" cy="251.07" r="3.78" fill="#268fbc" opacity="1"/><circle cx="531.92" cy="259.91" r="3.78" fill="#268fbc" opacity="1"/><circle cx="557.64" cy="304.2" r="3.78" fill="#268fbc" opacity="1"/><circle cx="517.15" cy="302.92" r="3.78" fill="#268fbc" opacity="1"/><circle cx="518.55" cy="329.8" r="3.78" fill="#268fbc" opacity="1"/><circle cx="491.35" cy="349.75" r="3.78" fill="#268fbc" opacity="1"/><circle cx="453.11" cy="339.25" r="3.78" fill="#268fbc" opacity="1"/><circle cx="434.32" cy="298.52" r="3.78" fill="#268fbc" opacity="1"/><circle cx="454.76" cy="253.38" r="3.78" fill="#268fbc" opacity="1"/><circle cx="479.54" cy="290.07" r="3.78" fill="#268fbc" opacity="1"/><circle cx="496.5" cy="272.73" r="3.78" fill="#268fbc" opacity="1"/><circle cx="526.51" cy="281.48" r="3.78" fill="#268fbc" opacity="1"/><circle cx="539.9" cy="316.51" r="3.78" fill="#268fbc" opacity="1"/><circle cx="518.78" cy="353.92" r="3.78" fill="#268fbc" opacity="1"/><circle cx="471.86" cy="363.2" r="3.78" fill="#268fbc" opacity="1"/><circle cx="489.16" cy="315.58" r="3.78" fill="#268fbc" opacity="1"/><circle cx="466.79" cy="317.94" r="3.78" fill="#268fbc" opacity="1"/><circle cx="455.92" cy="291.43" r="3.78" fill="#268fbc" opacity="1"/><circle cx="474.86" cy="261.7" r="3.78" fill="#268fbc" opacity="1"/><circle cx="515.57" cy="257.08" r="3.78" fill="#268fbc" opacity="1"/><circle cx="549.14" cy="288.59" r="3.78" fill="#268fbc" opacity="1"/><circle cx="547.21" cy="339.19" r="3.78" fill="#268fbc" opacity="1"/><circle cx="512.66" cy="315.86" r="3.78" fill="#268fbc" opacity="1"/><circle cx="500.77" cy="338.92" r="3.78" fill="#268fbc" opacity="1"/><circle cx="468.0" cy="341.53" r="3.78" fill="#268fbc" opacity="1"/><circle cx="441.69" cy="312.89" r="3.78" fill="#268fbc" opacity="1"/><circle cx="447.44" cy="269.08" r="3.78" fill="#268fbc" opacity="1"/><circle cx="488.33" cy="242.19" r="3.78" fill="#268fbc" opacity="1"/><circle cx="489.83" cy="288.23" r="3.78" fill="#268fbc" opacity="1"/><circle cx="512.18" cy="281.3" r="3.78" fill="#268fbc" opacity="1"/><circle cx="532.62" cy="303.72" r="3.78" fill="#268fbc" opacity="1"/><circle cx="525.58" cy="339.75" r="3.78" fill="#268fbc" opacity="1"/><circle cx="488.39" cy="359.82" r="3.78" fill="#268fbc" opacity="1"/><circle cx="444.36" cy="342.83" r="3.78" fill="#268fbc" opacity="1"/><circle cx="488.12" cy="308.55" r="3.78" fill="#268fbc" opacity="1"/><circle cx="465.46" cy="302.54" r="3.78" fill="#268fbc" opacity="1"/><circle cx="469.58" cy="275.15" r="3.78" fill="#268fbc" opacity="1"/><circle cx="500.59" cy="260.25" r="3.78" fill="#268fbc" opacity="1"/><circle cx="536.86" cy="277.67" r="3.78" fill="#268fbc" opacity="1"/><circle cx="548.27" cy="321.61" r="3.78" fill="#268fbc" opacity="1"/><circle cx="519.93" cy="362.84" r="3.78" fill="#268fbc" opacity="1"/><circle cx="502.57" cy="323.45" r="3.78" fill="#268fbc" opacity="1"/><circle cx="481.6" cy="337.05" r="3.78" fill="#268fbc" opacity="1"/><circle cx="453.12" cy="322.51" r="3.78" fill="#268fbc" opacity="1"/><circle cx="446.15" cy="285.02" r="3.78" fill="#268fbc" opacity="1"/><circle cx="473.94" cy="251.54" r="3.78" fill="#268fbc" opacity="1"/><circle cx="522.26" cy="250.68" r="3.78" fill="#268fbc" opacity="1"/><circle cx="497.9" cy="292.39" r="3.78" fill="#268fbc" opacity="1"/><circle cx="520.3" cy="296.28" r="3.78" fill="#268fbc" opacity="1"/><circle cx="525.98" cy="325.13" r="3.78" fill="#268fbc" opacity="1"/><circle cx="501.49" cy="351.4" r="3.78" fill="#268fbc" opacity="1"/><circle cx="460.04" cy="348.63" r="3.78" fill="#268fbc" opacity="1"/><circle cx="432.26" cy="311.27" r="3.78" fill="#268fbc" opacity="1"/><circle cx="443.16" cy="261.34" r="3.78" fill="#268fbc" opacity="1"/><circle cx="472.34" cy="289.77" r="3.78" fill="#268fbc" opacity="1"/><circle cx="489.2" cy="269.04" r="3.78" fill="#268fbc" opacity="1"/><circle cx="522.57" cy="272.6" r="3.78" fill="#268fbc" opacity="1"/><circle cx="543.63" cy="306.01" r="3.78" fill="#268fbc" opacity="1"/><circle cx="530.05" cy="348.62" r="3.78" fill="#268fbc" opacity="1"/><circle cx="484.6" cy="368.07" r="3.78" fill="#268fbc" opacity="1"/><circle cx="491.12" cy="323.95" r="3.78" fill="#268fbc" opacity="1"/><circle cx="467.11" cy="325.57" r="3.78" fill="#268fbc" opacity="1"/><circle cx="450.88" cy="299.06" r="3.78" fill="#268fbc" opacity="1"/><circle cx="464.56" cy="264.31" r="3.78" fill="#268fbc" opacity="1"/><circle cx="505.26" cy="251.0" r="3.78" fill="#268fbc" opacity="1"/><circle cx="546.03" cy="275.76" r="3.78" fill="#268fbc" opacity="1"/><circle cx="500.5" cy="299.59" r="3.78" fill="#268fbc" opacity="1"/><circle cx="519.01" cy="312.4" r="3.78" fill="#268fbc" opacity="1"/><circle cx="509.32" cy="339.17" r="3.78" fill="#268fbc" opacity="1"/><circle cx="475.46" cy="348.32" r="3.78" fill="#268fbc" opacity="1"/><circle cx="442.41" cy="324.35" r="3.78" fill="#268fbc" opacity="1"/><circle cx="438.92" cy="278.57" r="3.78" fill="#268fbc" opacity="1"/><circle cx="474.42" cy="242.63" r="3.78" fill="#268fbc" opacity="1"/><circle cx="484.24" cy="283.42" r="3.78" fill="#268fbc" opacity="1"/><circle cx="508.33" cy="274.3" r="3.78" fill="#268fbc" opacity="1"/><circle cx="534.17" cy="294.32" r="3.78" fill="#268fbc" opacity="1"/><circle cx="534.28" cy="333.06" r="3.78" fill="#268fbc" opacity="1"/><circle cx="500.57" cy="361.43" r="3.78" fill="#268fbc" opacity="1"/><circle cx="452.37" cy="353.68" r="3.78" fill="#268fbc" opacity="1"/><circle cx="482.59" cy="318.38" r="3.78" fill="#268fbc" opacity="1"/><circle cx="461.41" cy="308.81" r="3.78" fill="#268fbc" opacity="1"/><circle cx="461.35" cy="278.65" r="3.78" fill="#268fbc" opacity="1"/><circle cx="490.71" cy="256.89" r="3.78" fill="#268fbc" opacity="1"/><circle cx="531.57" cy="267.13" r="3.78" fill="#268fbc" opacity="1"/><circle cx="552.53" cy="309.28" r="3.78" fill="#268fbc" opacity="1"/><text x="492" y="425" font-size="28" fill="#172f4d" font-weight="700" text-anchor="middle">U-236*</text><text x="492" y="457" font-size="19" fill="#506980" font-weight="400" text-anchor="middle">92p · 144n</text><path d="M 575 305 L 656 305" stroke="#506980" stroke-width="3" fill="none" stroke-linecap="round" marker-end="url(#arrow)"/><circle cx="763.48" cy="270.0" r="4.33" fill="#d54f53" opacity="1"/><circle cx="780.26" cy="292.34" r="4.33" fill="#d54f53" opacity="1"/><circle cx="755.87" cy="312.31" r="4.33" fill="#d54f53" opacity="1"/><circle cx="775.3" cy="282.89" r="4.33" fill="#d54f53" opacity="1"/><circle cx="761.31" cy="306.0" r="4.33" fill="#d54f53" opacity="1"/><circle cx="726.47" cy="302.72" r="4.33" fill="#d54f53" opacity="1"/><circle cx="764.76" cy="297.67" r="4.33" fill="#d54f53" opacity="1"/><circle cx="734.7" cy="302.34" r="4.33" fill="#d54f53" opacity="1"/><circle cx="765.0" cy="285.93" r="4.33" fill="#d54f53" opacity="1"/><circle cx="742.66" cy="299.59" r="4.33" fill="#d54f53" opacity="1"/><circle cx="715.43" cy="279.34" r="4.33" fill="#d54f53" opacity="1"/><circle cx="750.03" cy="293.82" r="4.33" fill="#d54f53" opacity="1"/><circle cx="722.72" cy="283.21" r="4.33" fill="#d54f53" opacity="1"/><circle cx="756.74" cy="282.13" r="4.33" fill="#d54f53" opacity="1"/><circle cx="731.1" cy="284.83" r="4.33" fill="#d54f53" opacity="1"/><circle cx="718.65" cy="254.44" r="4.33" fill="#d54f53" opacity="1"/><circle cx="740.82" cy="283.34" r="4.33" fill="#d54f53" opacity="1"/><circle cx="722.98" cy="261.48" r="4.33" fill="#d54f53" opacity="1"/><circle cx="755.55" cy="274.07" r="4.33" fill="#d54f53" opacity="1"/><circle cx="729.57" cy="267.18" r="4.33" fill="#d54f53" opacity="1"/><circle cx="734.3" cy="235.79" r="4.33" fill="#d54f53" opacity="1"/><circle cx="739.42" cy="270.85" r="4.33" fill="#d54f53" opacity="1"/><circle cx="734.48" cy="244.11" r="4.33" fill="#d54f53" opacity="1"/><circle cx="762.63" cy="222.97" r="4.33" fill="#d54f53" opacity="1"/><circle cx="737.46" cy="252.55" r="4.33" fill="#d54f53" opacity="1"/><circle cx="756.79" cy="228.78" r="4.33" fill="#d54f53" opacity="1"/><circle cx="744.94" cy="261.27" r="4.33" fill="#d54f53" opacity="1"/><circle cx="752.73" cy="236.12" r="4.33" fill="#d54f53" opacity="1"/><circle cx="786.71" cy="232.79" r="4.33" fill="#d54f53" opacity="1"/><circle cx="751.1" cy="245.26" r="4.33" fill="#d54f53" opacity="1"/><circle cx="778.71" cy="234.81" r="4.33" fill="#d54f53" opacity="1"/><circle cx="753.78" cy="258.03" r="4.33" fill="#d54f53" opacity="1"/><circle cx="771.42" cy="239.2" r="4.33" fill="#d54f53" opacity="1"/><circle cx="801.26" cy="253.44" r="4.33" fill="#d54f53" opacity="1"/><circle cx="765.24" cy="246.71" r="4.33" fill="#d54f53" opacity="1"/><circle cx="793.33" cy="251.12" r="4.33" fill="#d54f53" opacity="1"/><circle cx="760.68" cy="262.24" r="4.33" fill="#d54f53" opacity="1"/><circle cx="784.65" cy="251.29" r="4.33" fill="#d54f53" opacity="1"/><circle cx="802.34" cy="277.92" r="4.33" fill="#d54f53" opacity="1"/><circle cx="775.01" cy="255.06" r="4.33" fill="#268fbc" opacity="1"/><circle cx="796.64" cy="271.87" r="4.33" fill="#268fbc" opacity="1"/><circle cx="789.99" cy="306.66" r="4.33" fill="#268fbc" opacity="1"/><circle cx="788.83" cy="267.61" r="4.33" fill="#268fbc" opacity="1"/><circle cx="790.43" cy="298.43" r="4.33" fill="#268fbc" opacity="1"/><circle cx="777.67" cy="266.11" r="4.33" fill="#268fbc" opacity="1"/><circle cx="788.53" cy="290.27" r="4.33" fill="#268fbc" opacity="1"/><circle cx="765.47" cy="315.74" r="4.33" fill="#268fbc" opacity="1"/><circle cx="783.68" cy="282.44" r="4.33" fill="#268fbc" opacity="1"/><circle cx="770.05" cy="308.88" r="4.33" fill="#268fbc" opacity="1"/><circle cx="773.49" cy="274.93" r="4.33" fill="#268fbc" opacity="1"/><circle cx="772.53" cy="300.77" r="4.33" fill="#268fbc" opacity="1"/><circle cx="740.65" cy="310.33" r="4.33" fill="#268fbc" opacity="1"/><circle cx="772.12" cy="291.15" r="4.33" fill="#268fbc" opacity="1"/><circle cx="748.08" cy="306.74" r="4.33" fill="#268fbc" opacity="1"/><circle cx="765.61" cy="277.31" r="4.33" fill="#268fbc" opacity="1"/><circle cx="754.39" cy="300.83" r="4.33" fill="#268fbc" opacity="1"/><circle cx="723.19" cy="292.91" r="4.33" fill="#268fbc" opacity="1"/><circle cx="759.0" cy="291.72" r="4.33" fill="#268fbc" opacity="1"/><circle cx="731.46" cy="293.58" r="4.33" fill="#268fbc" opacity="1"/><circle cx="712.87" cy="263.19" r="4.33" fill="#268fbc" opacity="1"/><circle cx="740.07" cy="291.54" r="4.33" fill="#268fbc" opacity="1"/><circle cx="718.07" cy="269.59" r="4.33" fill="#268fbc" opacity="1"/><circle cx="749.21" cy="285.34" r="4.33" fill="#268fbc" opacity="1"/><circle cx="724.93" cy="274.37" r="4.33" fill="#268fbc" opacity="1"/><circle cx="724.87" cy="239.8" r="4.33" fill="#268fbc" opacity="1"/><circle cx="733.7" cy="276.93" r="4.33" fill="#268fbc" opacity="1"/><circle cx="726.07" cy="247.95" r="4.33" fill="#268fbc" opacity="1"/><circle cx="745.97" cy="275.79" r="4.33" fill="#268fbc" opacity="1"/><circle cx="729.65" cy="255.62" r="4.33" fill="#268fbc" opacity="1"/><circle cx="746.95" cy="226.93" r="4.33" fill="#268fbc" opacity="1"/><circle cx="736.31" cy="262.44" r="4.33" fill="#268fbc" opacity="1"/><circle cx="743.84" cy="234.58" r="4.33" fill="#268fbc" opacity="1"/><circle cx="749.71" cy="268.18" r="4.33" fill="#268fbc" opacity="1"/><circle cx="743.1" cy="243.15" r="4.33" fill="#268fbc" opacity="1"/><circle cx="771.74" cy="227.98" r="4.33" fill="#268fbc" opacity="1"/><circle cx="745.71" cy="252.88" r="4.33" fill="#268fbc" opacity="1"/><circle cx="765.16" cy="233.01" r="4.33" fill="#268fbc" opacity="1"/><circle cx="799.56" cy="243.04" r="4.33" fill="#268fbc" opacity="1"/><circle cx="760.14" cy="240.25" r="4.33" fill="#268fbc" opacity="1"/><circle cx="791.41" cy="241.79" r="4.33" fill="#268fbc" opacity="1"/><circle cx="757.51" cy="250.77" r="4.33" fill="#268fbc" opacity="1"/><circle cx="783.13" cy="242.83" r="4.33" fill="#268fbc" opacity="1"/><circle cx="806.57" cy="268.53" r="4.33" fill="#268fbc" opacity="1"/><circle cx="774.95" cy="246.75" r="4.33" fill="#268fbc" opacity="1"/><circle cx="800.2" cy="263.29" r="4.33" fill="#268fbc" opacity="1"/><circle cx="766.76" cy="255.55" r="4.33" fill="#268fbc" opacity="1"/><circle cx="792.43" cy="260.0" r="4.33" fill="#268fbc" opacity="1"/><circle cx="798.94" cy="293.08" r="4.33" fill="#268fbc" opacity="1"/><circle cx="783.01" cy="259.37" r="4.33" fill="#268fbc" opacity="1"/><circle cx="796.13" cy="285.33" r="4.33" fill="#268fbc" opacity="1"/><circle cx="769.74" cy="263.8" r="4.33" fill="#268fbc" opacity="1"/><circle cx="790.96" cy="278.49" r="4.33" fill="#268fbc" opacity="1"/><circle cx="779.86" cy="309.16" r="4.33" fill="#268fbc" opacity="1"/><circle cx="782.63" cy="273.04" r="4.33" fill="#268fbc" opacity="1"/><circle cx="781.36" cy="301.02" r="4.33" fill="#268fbc" opacity="1"/><circle cx="963.43" cy="360.0" r="4.27" fill="#d54f53" opacity="1"/><circle cx="979.96" cy="382.01" r="4.27" fill="#d54f53" opacity="1"/><circle cx="955.93" cy="401.68" r="4.27" fill="#d54f53" opacity="1"/><circle cx="918.89" cy="390.58" r="4.27" fill="#d54f53" opacity="1"/><circle cx="966.66" cy="345.76" r="4.27" fill="#d54f53" opacity="1"/><circle cx="991.96" cy="350.15" r="4.27" fill="#d54f53" opacity="1"/><circle cx="998.37" cy="382.74" r="4.27" fill="#d54f53" opacity="1"/><circle cx="970.72" cy="412.4" r="4.27" fill="#d54f53" opacity="1"/><circle cx="945.92" cy="343.13" r="4.27" fill="#d54f53" opacity="1"/><circle cx="965.08" cy="323.56" r="4.27" fill="#d54f53" opacity="1"/><circle cx="998.98" cy="333.44" r="4.27" fill="#d54f53" opacity="1"/><circle cx="1014.1" cy="373.0" r="4.27" fill="#d54f53" opacity="1"/><circle cx="934.09" cy="366.83" r="4.27" fill="#d54f53" opacity="1"/><circle cx="926.57" cy="338.28" r="4.27" fill="#d54f53" opacity="1"/><circle cx="952.07" cy="311.04" r="4.27" fill="#d54f53" opacity="1"/><circle cx="965.52" cy="367.2" r="4.27" fill="#d54f53" opacity="1"/><circle cx="954.47" cy="390.38" r="4.27" fill="#d54f53" opacity="1"/><circle cx="923.74" cy="382.57" r="4.27" fill="#d54f53" opacity="1"/><circle cx="910.06" cy="345.79" r="4.27" fill="#d54f53" opacity="1"/><circle cx="977.41" cy="356.17" r="4.27" fill="#d54f53" opacity="1"/><circle cx="988.11" cy="379.97" r="4.27" fill="#d54f53" opacity="1"/><circle cx="965.39" cy="405.07" r="4.27" fill="#d54f53" opacity="1"/><circle cx="924.51" cy="400.88" r="4.27" fill="#d54f53" opacity="1"/><circle cx="965.16" cy="337.05" r="4.27" fill="#d54f53" opacity="1"/><circle cx="992.84" cy="341.4" r="4.27" fill="#d54f53" opacity="1"/><circle cx="1005.5" cy="375.01" r="4.27" fill="#d54f53" opacity="1"/><circle cx="982.85" cy="411.42" r="4.27" fill="#d54f53" opacity="1"/><circle cx="937.8" cy="342.8" r="4.27" fill="#d54f53" opacity="1"/><circle cx="956.83" cy="319.38" r="4.27" fill="#d54f53" opacity="1"/><circle cx="994.52" cy="323.4" r="4.27" fill="#d54f53" opacity="1"/><circle cx="956.79" cy="371.95" r="4.27" fill="#d54f53" opacity="1"/><circle cx="931.53" cy="374.61" r="4.27" fill="#d54f53" opacity="1"/><circle cx="919.25" cy="344.67" r="4.27" fill="#d54f53" opacity="1"/><circle cx="940.64" cy="311.09" r="4.27" fill="#d54f53" opacity="1"/><circle cx="975.07" cy="372.7" r="4.27" fill="#d54f53" opacity="1"/><circle cx="961.29" cy="395.47" r="4.27" fill="#d54f53" opacity="1"/><circle cx="926.97" cy="392.24" r="4.27" fill="#d54f53" opacity="1"/><circle cx="905.31" cy="356.67" r="4.27" fill="#d54f53" opacity="1"/><circle cx="982.67" cy="349.52" r="4.27" fill="#d54f53" opacity="1"/><circle cx="995.59" cy="375.1" r="4.27" fill="#d54f53" opacity="1"/><circle cx="976.02" cy="405.93" r="4.27" fill="#d54f53" opacity="1"/><circle cx="932.8" cy="409.97" r="4.27" fill="#d54f53" opacity="1"/><circle cx="960.14" cy="330.69" r="4.27" fill="#d54f53" opacity="1"/><circle cx="990.95" cy="332.2" r="4.27" fill="#d54f53" opacity="1"/><circle cx="1010.74" cy="365.2" r="4.27" fill="#d54f53" opacity="1"/><circle cx="946.18" cy="365.71" r="4.27" fill="#d54f53" opacity="1"/><circle cx="930.1" cy="345.83" r="4.27" fill="#d54f53" opacity="1"/><circle cx="947.14" cy="317.57" r="4.27" fill="#d54f53" opacity="1"/><circle cx="987.38" cy="314.31" r="4.27" fill="#d54f53" opacity="1"/><circle cx="959.01" cy="381.4" r="4.27" fill="#d54f53" opacity="1"/><circle cx="931.88" cy="383.23" r="4.27" fill="#d54f53" opacity="1"/><circle cx="913.56" cy="353.29" r="4.27" fill="#d54f53" opacity="1"/><circle cx="929.01" cy="314.04" r="4.27" fill="#d54f53" opacity="1"/><circle cx="983.33" cy="372.26" r="4.27" fill="#268fbc" opacity="1"/><circle cx="969.9" cy="398.31" r="4.27" fill="#268fbc" opacity="1"/><circle cx="932.9" cy="401.26" r="4.27" fill="#268fbc" opacity="1"/><circle cx="960.67" cy="352.36" r="4.27" fill="#268fbc" opacity="1"/><circle cx="984.29" cy="341.56" r="4.27" fill="#268fbc" opacity="1"/><circle cx="1001.72" cy="367.8" r="4.27" fill="#268fbc" opacity="1"/><circle cx="987.11" cy="404.02" r="4.27" fill="#268fbc" opacity="1"/><circle cx="945.16" cy="351.4" r="4.27" fill="#268fbc" opacity="1"/><circle cx="952.83" cy="326.62" r="4.27" fill="#268fbc" opacity="1"/><circle cx="986.31" cy="323.34" r="4.27" fill="#268fbc" opacity="1"/><circle cx="1013.57" cy="353.85" r="4.27" fill="#268fbc" opacity="1"/><circle cx="941.11" cy="373.15" r="4.27" fill="#268fbc" opacity="1"/><circle cx="923.53" cy="351.61" r="4.27" fill="#268fbc" opacity="1"/><circle cx="936.71" cy="318.41" r="4.27" fill="#268fbc" opacity="1"/><circle cx="977.82" cy="306.84" r="4.27" fill="#268fbc" opacity="1"/><circle cx="964.69" cy="387.26" r="4.27" fill="#268fbc" opacity="1"/><circle cx="935.08" cy="391.86" r="4.27" fill="#268fbc" opacity="1"/><circle cx="910.06" cy="363.65" r="4.27" fill="#268fbc" opacity="1"/><circle cx="969.6" cy="353.89" r="4.27" fill="#268fbc" opacity="1"/><circle cx="990.51" cy="368.36" r="4.27" fill="#268fbc" opacity="1"/><circle cx="979.57" cy="398.59" r="4.27" fill="#268fbc" opacity="1"/><circle cx="941.32" cy="408.93" r="4.27" fill="#268fbc" opacity="1"/><circle cx="957.54" cy="341.06" r="4.27" fill="#268fbc" opacity="1"/><circle cx="982.79" cy="333.23" r="4.27" fill="#268fbc" opacity="1"/><circle cx="1005.88" cy="358.55" r="4.27" fill="#268fbc" opacity="1"/><circle cx="997.93" cy="399.24" r="4.27" fill="#268fbc" opacity="1"/><circle cx="936.66" cy="352.55" r="4.27" fill="#268fbc" opacity="1"/><circle cx="944.08" cy="325.1" r="4.27" fill="#268fbc" opacity="1"/><circle cx="979.12" cy="315.54" r="4.27" fill="#268fbc" opacity="1"/><circle cx="1013.62" cy="341.59" r="4.27" fill="#268fbc" opacity="1"/><circle cx="940.37" cy="381.22" r="4.27" fill="#268fbc" opacity="1"/><circle cx="918.69" cy="359.6" r="4.27" fill="#268fbc" opacity="1"/><circle cx="926.25" cy="322.06" r="4.27" fill="#268fbc" opacity="1"/><circle cx="973.29" cy="364.85" r="4.27" fill="#268fbc" opacity="1"/><circle cx="972.34" cy="390.31" r="4.27" fill="#268fbc" opacity="1"/><circle cx="940.93" cy="399.73" r="4.27" fill="#268fbc" opacity="1"/><circle cx="909.16" cy="375.13" r="4.27" fill="#268fbc" opacity="1"/><circle cx="974.79" cy="345.28" r="4.27" fill="#268fbc" opacity="1"/><circle cx="996.1" cy="361.85" r="4.27" fill="#268fbc" opacity="1"/><circle cx="989.55" cy="396.12" r="4.27" fill="#268fbc" opacity="1"/><circle cx="951.84" cy="414.61" r="4.27" fill="#268fbc" opacity="1"/><circle cx="951.23" cy="335.63" r="4.27" fill="#268fbc" opacity="1"/><circle cx="978.44" cy="325.33" r="4.27" fill="#268fbc" opacity="1"/><circle cx="1007.62" cy="347.94" r="4.27" fill="#268fbc" opacity="1"/><circle cx="955.62" cy="364.01" r="4.27" fill="#268fbc" opacity="1"/><circle cx="930.02" cy="357.22" r="4.27" fill="#268fbc" opacity="1"/><circle cx="934.67" cy="326.29" r="4.27" fill="#268fbc" opacity="1"/><circle cx="969.7" cy="309.46" r="4.27" fill="#268fbc" opacity="1"/><circle cx="964.92" cy="375.7" r="4.27" fill="#268fbc" opacity="1"/><circle cx="942.91" cy="389.15" r="4.27" fill="#268fbc" opacity="1"/><circle cx="916.09" cy="369.21" r="4.27" fill="#268fbc" opacity="1"/><circle cx="916.52" cy="328.48" r="4.27" fill="#268fbc" opacity="1"/><circle cx="982.3" cy="363.0" r="4.27" fill="#268fbc" opacity="1"/><circle cx="981.05" cy="390.57" r="4.27" fill="#268fbc" opacity="1"/><circle cx="949.14" cy="406.16" r="4.27" fill="#268fbc" opacity="1"/><circle cx="911.14" cy="387.06" r="4.27" fill="#268fbc" opacity="1"/><circle cx="974.73" cy="337.09" r="4.27" fill="#268fbc" opacity="1"/><circle cx="999.61" cy="353.39" r="4.27" fill="#268fbc" opacity="1"/><circle cx="999.1" cy="390.9" r="4.27" fill="#268fbc" opacity="1"/><circle cx="949.86" cy="358.21" r="4.27" fill="#268fbc" opacity="1"/><circle cx="943.35" cy="333.54" r="4.27" fill="#268fbc" opacity="1"/><circle cx="971.56" cy="318.59" r="4.27" fill="#268fbc" opacity="1"/><circle cx="1006.62" cy="336.64" r="4.27" fill="#268fbc" opacity="1"/><circle cx="949.37" cy="375.11" r="4.27" fill="#268fbc" opacity="1"/><circle cx="925.45" cy="364.31" r="4.27" fill="#268fbc" opacity="1"/><circle cx="925.38" cy="330.24" r="4.27" fill="#268fbc" opacity="1"/><circle cx="958.55" cy="305.66" r="4.27" fill="#268fbc" opacity="1"/><circle cx="971.94" cy="380.84" r="4.27" fill="#268fbc" opacity="1"/><circle cx="948.26" cy="396.19" r="4.27" fill="#268fbc" opacity="1"/><circle cx="916.09" cy="379.77" r="4.27" fill="#268fbc" opacity="1"/><circle cx="908.22" cy="337.44" r="4.27" fill="#268fbc" opacity="1"/><circle cx="988.4" cy="357.65" r="4.27" fill="#268fbc" opacity="1"/><circle cx="989.98" cy="388.01" r="4.27" fill="#268fbc" opacity="1"/><circle cx="959.26" cy="410.54" r="4.27" fill="#268fbc" opacity="1"/><circle cx="953.88" cy="348.21" r="4.27" fill="#268fbc" opacity="1"/><circle cx="971.25" cy="329.65" r="4.27" fill="#268fbc" opacity="1"/><circle cx="1000.65" cy="343.68" r="4.27" fill="#268fbc" opacity="1"/><circle cx="1007.51" cy="383.08" r="4.27" fill="#268fbc" opacity="1"/><circle cx="939.72" cy="360.84" r="4.27" fill="#268fbc" opacity="1"/><circle cx="934.86" cy="334.49" r="4.27" fill="#268fbc" opacity="1"/><circle cx="962.6" cy="313.66" r="4.27" fill="#268fbc" opacity="1"/><circle cx="1002.74" cy="325.38" r="4.27" fill="#268fbc" opacity="1"/><circle cx="950.18" cy="383.47" r="4.27" fill="#268fbc" opacity="1"/><circle cx="923.27" cy="373.01" r="4.27" fill="#268fbc" opacity="1"/><circle cx="916.95" cy="336.84" r="4.27" fill="#268fbc" opacity="1"/><circle cx="873" cy="209" r="8" fill="#268fbc" opacity="1"/><circle cx="873" cy="439" r="8" fill="#268fbc" opacity="1"/><circle cx="1062" cy="252" r="8" fill="#268fbc" opacity="1"/><path d="M 865 250 L 873 222" stroke="#147e7b" stroke-width="2" fill="none" stroke-linecap="round" marker-end="url(#arrow)"/><path d="M 845 360 L 869 422" stroke="#147e7b" stroke-width="2" fill="none" stroke-linecap="round" marker-end="url(#arrow)"/><path d="M 1002 317 L 1050 262" stroke="#147e7b" stroke-width="2" fill="none" stroke-linecap="round" marker-end="url(#arrow)"/><text x="760" y="350" font-size="24" fill="#172f4d" font-weight="700" text-anchor="middle">Y-95</text><text x="960" y="445" font-size="24" fill="#172f4d" font-weight="700" text-anchor="middle">I-138</text><text x="1000" y="195" font-size="21" fill="#268fbc" font-weight="700" text-anchor="middle">+ 3 neutron</text><text x="130" y="520" font-size="18" fill="#506980" font-weight="400" text-anchor="start">Neutron tới</text><text x="405" y="520" font-size="18" fill="#506980" font-weight="400" text-anchor="start">Hấp thụ &amp; kích thích</text><text x="725" y="520" font-size="18" fill="#506980" font-weight="400" text-anchor="start">Biến dạng → tách mảnh</text><rect x="35" y="580" width="1130" height="54" rx="12" fill="#172f4d" stroke="none"/><text x="60" y="615" font-size="22" fill="#fff" font-weight="700" text-anchor="start">A: 235 + 1 = 95 + 138 + 3 = 236</text><text x="720" y="615" font-size="22" fill="#fff" font-weight="700" text-anchor="start">Z: 92 = 39 + 53</text><text x="43" y="118" font-size="18" fill="#506980" font-weight="400" text-anchor="start">Một kênh minh họa</text><text x="248" y="108" font-size="13" fill="#172f4d" font-weight="600" text-anchor="end">1</text><text x="248" y="124" font-size="13" fill="#172f4d" font-weight="600" text-anchor="end">0</text><text x="252" y="118" font-size="23" fill="#172f4d" font-weight="700" text-anchor="start">n</text><text x="282" y="118" font-size="23" fill="#172f4d" font-weight="400" text-anchor="start">+</text><text x="321" y="108" font-size="13" fill="#172f4d" font-weight="600" text-anchor="end">235</text><text x="321" y="124" font-size="13" fill="#172f4d" font-weight="600" text-anchor="end">92</text><text x="325" y="118" font-size="23" fill="#172f4d" font-weight="700" text-anchor="start">U</text><text x="363" y="118" font-size="23" fill="#172f4d" font-weight="400" text-anchor="start">→</text><text x="414" y="108" font-size="13" fill="#172f4d" font-weight="600" text-anchor="end">236</text><text x="414" y="124" font-size="13" fill="#172f4d" font-weight="600" text-anchor="end">92</text><text x="418" y="118" font-size="23" fill="#172f4d" font-weight="700" text-anchor="start">U*</text><text x="467" y="118" font-size="23" fill="#172f4d" font-weight="400" text-anchor="start">→</text><text x="514" y="108" font-size="13" fill="#172f4d" font-weight="600" text-anchor="end">95</text><text x="514" y="124" font-size="13" fill="#172f4d" font-weight="600" text-anchor="end">39</text><text x="518" y="118" font-size="23" fill="#172f4d" font-weight="700" text-anchor="start">Y</text><text x="552" y="118" font-size="23" fill="#172f4d" font-weight="400" text-anchor="start">+</text><text x="598" y="108" font-size="13" fill="#172f4d" font-weight="600" text-anchor="end">138</text><text x="598" y="124" font-size="13" fill="#172f4d" font-weight="600" text-anchor="end">53</text><text x="602" y="118" font-size="23" fill="#172f4d" font-weight="700" text-anchor="start">I</text><text x="630" y="118" font-size="23" fill="#172f4d" font-weight="400" text-anchor="start">+ 3</text><text x="695" y="108" font-size="13" fill="#172f4d" font-weight="600" text-anchor="end">1</text><text x="695" y="124" font-size="13" fill="#172f4d" font-weight="600" text-anchor="end">0</text><text x="699" y="118" font-size="23" fill="#172f4d" font-weight="700" text-anchor="start">n</text><text x="40" y="670" font-size="16" fill="#506980" font-weight="400" text-anchor="start">Đỏ: proton · Xanh: neutron. Theo SGK tr. 100–101; hình và thời gian không theo tỉ lệ thực.</text><g class="motion-guide"><circle r="11" fill="#268fbc" stroke="white" stroke-width="2"><animateMotion dur="6s" repeatCount="indefinite" path="M 65 305 L 147 305" keyTimes="0;0.3;1" keyPoints="0;1;1" calcMode="linear"/><animate attributeName="opacity" values="1;1;0;0" keyTimes="0;0.3;0.31;1" dur="6s" repeatCount="indefinite"/></circle><rect x="388" y="215" width="210" height="185" rx="40" fill="none" stroke="#147e7b" stroke-width="4"><animate attributeName="opacity" values="0;0;1;1;0;0" keyTimes="0;0.3;0.31;0.6;0.61;1" dur="6s" repeatCount="indefinite"/></rect><rect x="681" y="217" width="420" height="274" rx="30" fill="none" stroke="#147e7b" stroke-width="4"><animate attributeName="opacity" values="0;0;1;1" keyTimes="0;0.6;0.61;1" dur="6s" repeatCount="indefinite"/></rect></g></g></svg>
